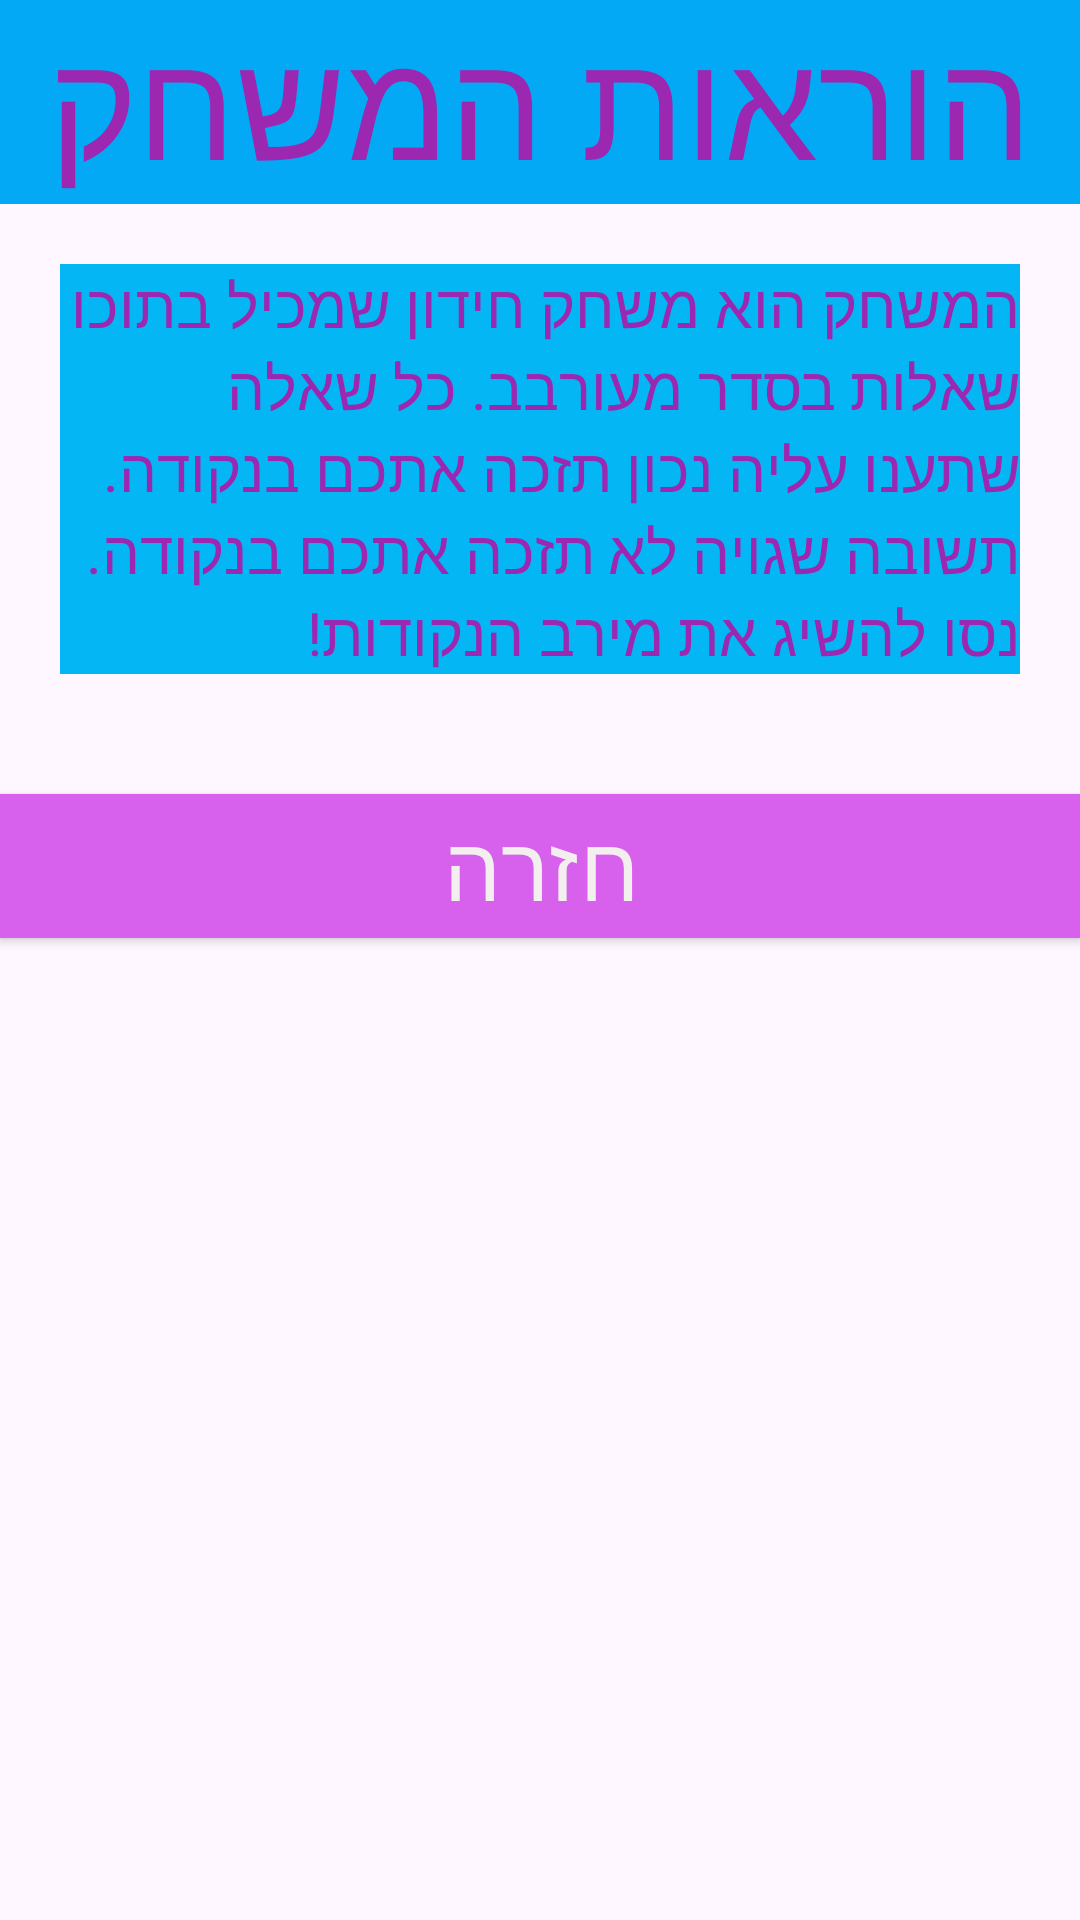

Write the Android layout XML for this screen, with the resource values it uses.
<!-- AndroidManifest.xml: application theme Theme.NoamTrivia -->
<!-- res/layout/activity_instrucation.xml -->
<?xml version="1.0" encoding="utf-8"?>
<LinearLayout xmlns:android="http://schemas.android.com/apk/res/android"
    xmlns:app="http://schemas.android.com/apk/res-auto"
    xmlns:tools="http://schemas.android.com/tools"
    android:layout_width="match_parent"
    android:layout_height="match_parent"
    android:id="@+id/instruction"
 android:name=".Instrucation"

    tools:context=".Instrucation"
    android:orientation="vertical"> 




    <TextView
        android:layout_width="match_parent"
        android:layout_height="wrap_content"
        android:text="הוראות המשחק"
        android:textSize="50dp"
        android:gravity="center"
        android:textColor="#9C27B0"
        android:background="#03A9F4"></TextView>



    <TextView
        android:layout_margin="20dp"
        android:layout_width="match_parent"
        android:layout_height="wrap_content"
        android:text="המשחק הוא משחק חידון שמכיל בתוכו שאלות בסדר מעורבב. כל שאלה שתענו עליה נכון
תזכה אתכם בנקודה. תשובה שגויה לא תזכה אתכם בנקודה. נסו להשיג את מירב הנקודות!"
        android:textSize="20dp"
        android:gravity="right"
        android:textColor="#9C27B0"
        android:background="#04B7F4"></TextView>


    <Button
        android:id="@+id/back_button"
        android:layout_width="match_parent"
        android:layout_height="wrap_content"
        android:layout_marginTop="20dp"
        android:background="#D760EC"
        android:gravity="center"
        android:text="חזרה"
        android:textColor="#F3EFEF"

        android:textSize="30dp" />


</LinearLayout>
<!-- resources referenced by this layout -->
<resources>
  <style name="Theme.NoamTrivia" parent="Base.Theme.NoamTrivia" />
  <style name="Base.Theme.NoamTrivia" parent="Theme.Material3.DayNight.NoActionBar">
          
          
      </style>
</resources>
